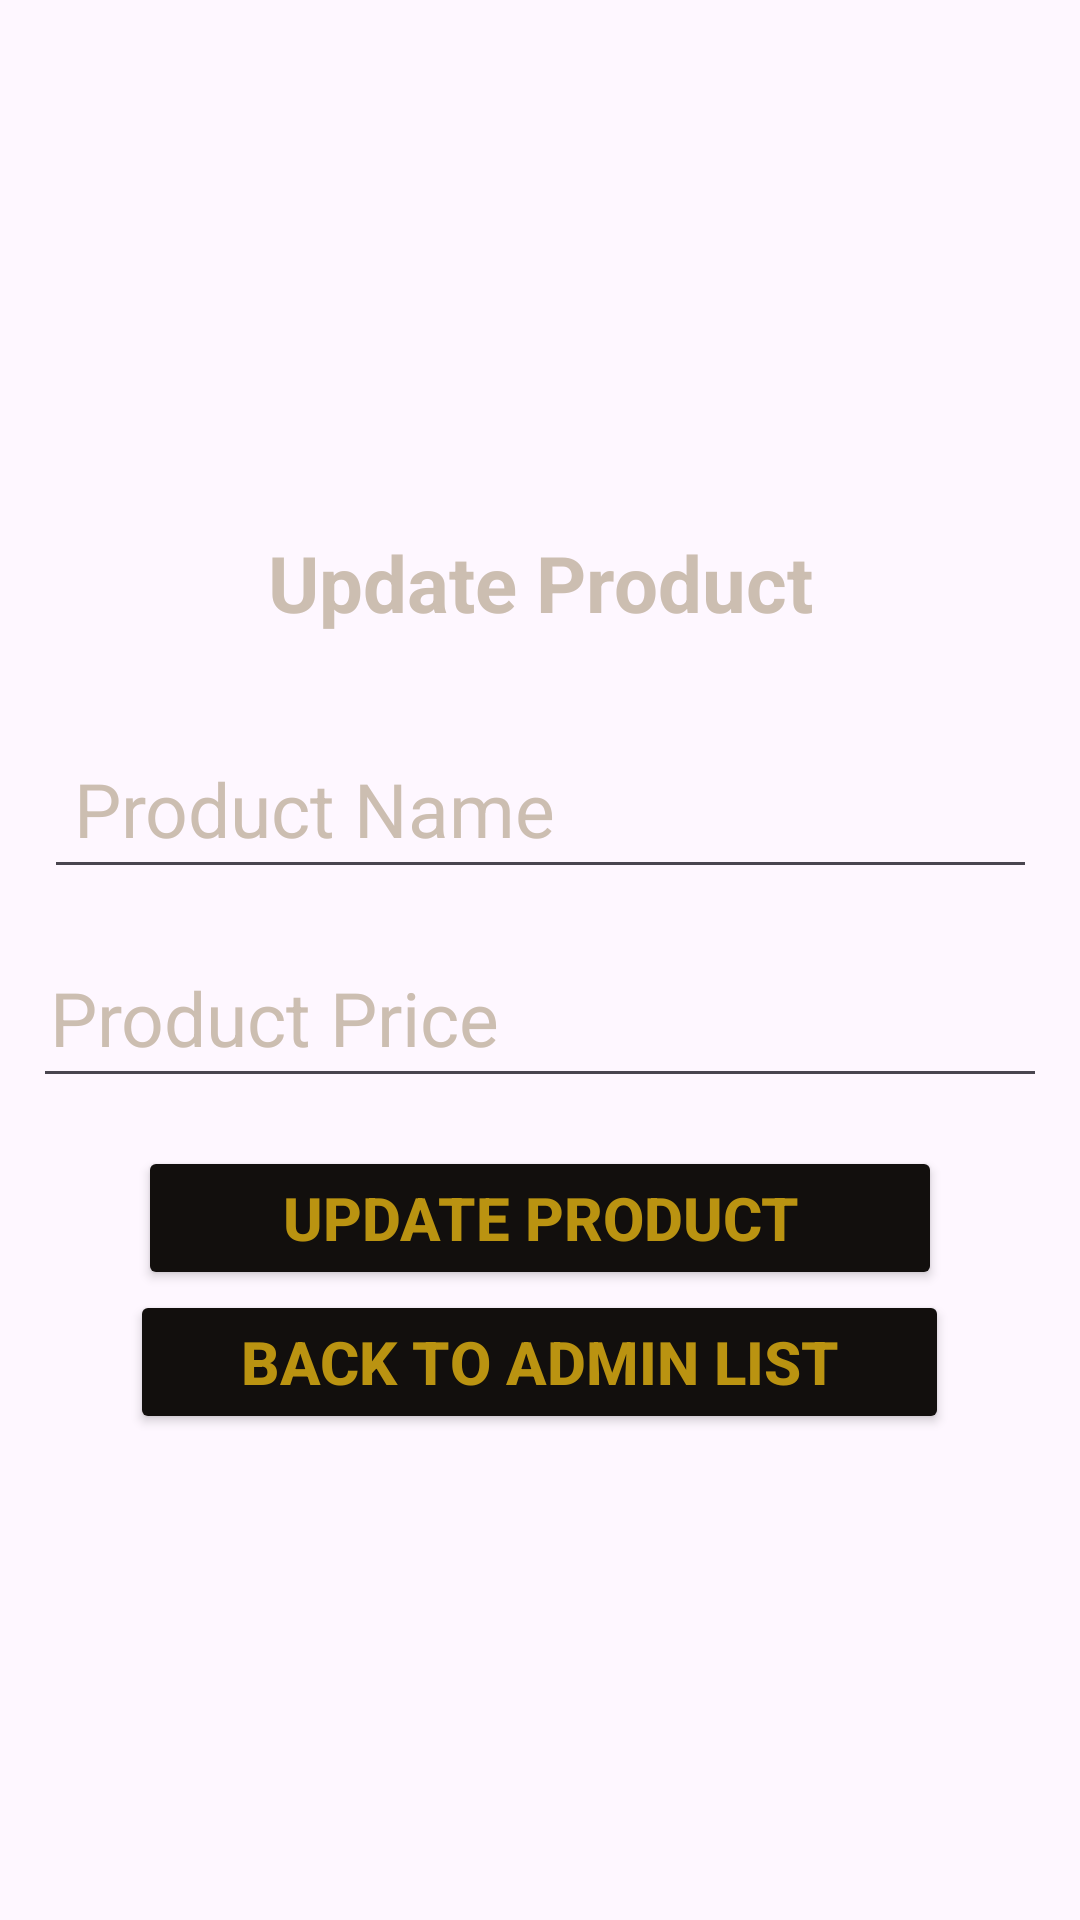

Android layout source for this screen:
<!-- AndroidManifest.xml: application theme Theme.Mscafe -->
<!-- res/layout/activity_update.xml -->
<?xml version="1.0" encoding="utf-8"?>
<LinearLayout xmlns:android="http://schemas.android.com/apk/res/android"
    xmlns:tools="http://schemas.android.com/tools"
    android:layout_width="match_parent"
    android:layout_height="match_parent"
   android:gravity="center"
    android:orientation="vertical"
    android:background="@drawable/background2"
    android:padding="15dp"
    tools:context=".Update">


    <TextView
        android:id="@+id/upPro"
        android:layout_width="wrap_content"
        android:layout_height="wrap_content"
        android:text="Update Product"
        android:gravity="center"
        android:inputType="text"
        android:textColor="#ccbeb1"
        android:padding="15dp"
        android:textSize="26dp"
        android:textStyle="bold"
        android:layout_marginBottom="16dp" />

    <EditText
        android:id="@+id/proName11"
        android:layout_width="331dp"
        android:layout_height="wrap_content"
        android:layout_marginBottom="16dp"
        android:inputType="text"
        android:padding="10dp"
        android:text="Product Name"
        android:textColor="#ccbeb1"
        android:textSize="25dp" />

    <EditText
        android:id="@+id/proPrice11"
        android:layout_width="347dp"
        android:layout_height="wrap_content"
        android:layout_marginBottom="16dp"
        android:inputType="text"
        android:padding="10dp"
        android:text="Product Price"
        android:textColor="#ccbeb1"
        android:textSize="25dp" />

    <Button
        android:id="@+id/UpClick"
        android:layout_width="268dp"
        android:layout_height="wrap_content"
        android:backgroundTint="#120f0d"
        android:padding="10dp"
        android:text="Update Product"
        android:textColor="#ba9311"
        android:textSize="20dp"
        android:textStyle="bold" />

    <Button
        android:id="@+id/AdminListBack"
        android:layout_width="273dp"
        android:layout_height="wrap_content"
        android:backgroundTint="#120f0d"
        android:padding="10dp"
        android:text="Back To Admin List"
        android:textColor="#ba9311"
        android:textSize="20dp"
        android:textStyle="bold" />


</LinearLayout>
<!-- resources referenced by this layout -->
<resources>
  <style name="Theme.Mscafe" parent="Base.Theme.Mscafe" />
  <style name="Base.Theme.Mscafe" parent="Theme.Material3.DayNight.NoActionBar">
          
          
      </style>
</resources>
